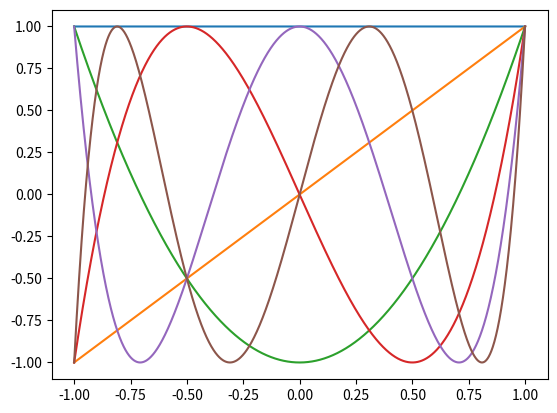

Write the Python code that produced this figure.
import numpy as np
from matplotlib import pyplot as plt
plt.ion()


def cheb_polys(x,n):
    #take an input set of x points, and evaluate
    #T_0 through T_n at them
    T=np.zeros([len(x),n+1])
    T[:,0]=1
    if n>0:
        T[:,1]=x
    if n>1:
        for i in range(1,n):
            T[:,i+1]=2*x*T[:,i]-T[:,i-1]
    return T



def cheb_fit(f,ord):
    x=np.linspace(-1,1,ord+1)
    T=cheb_polys(x,ord)
    y=f(x)
    return np.linalg.inv(T)@y

def cheb_eval(coeffs,x):
    T=cheb_polys(x,len(coeffs)-1)
    return T@coeffs

x=np.linspace(-1,1,2001)
T=cheb_polys(x,5)
plt.clf()
plt.plot(x,T)
plt.show()

coeffs=cheb_fit(np.exp,20)
print(coeffs)

x=np.linspace(-1,1,2001)
y=np.exp(x)
yy5=cheb_eval(coeffs[:7],x)
myerr=yy5-y
